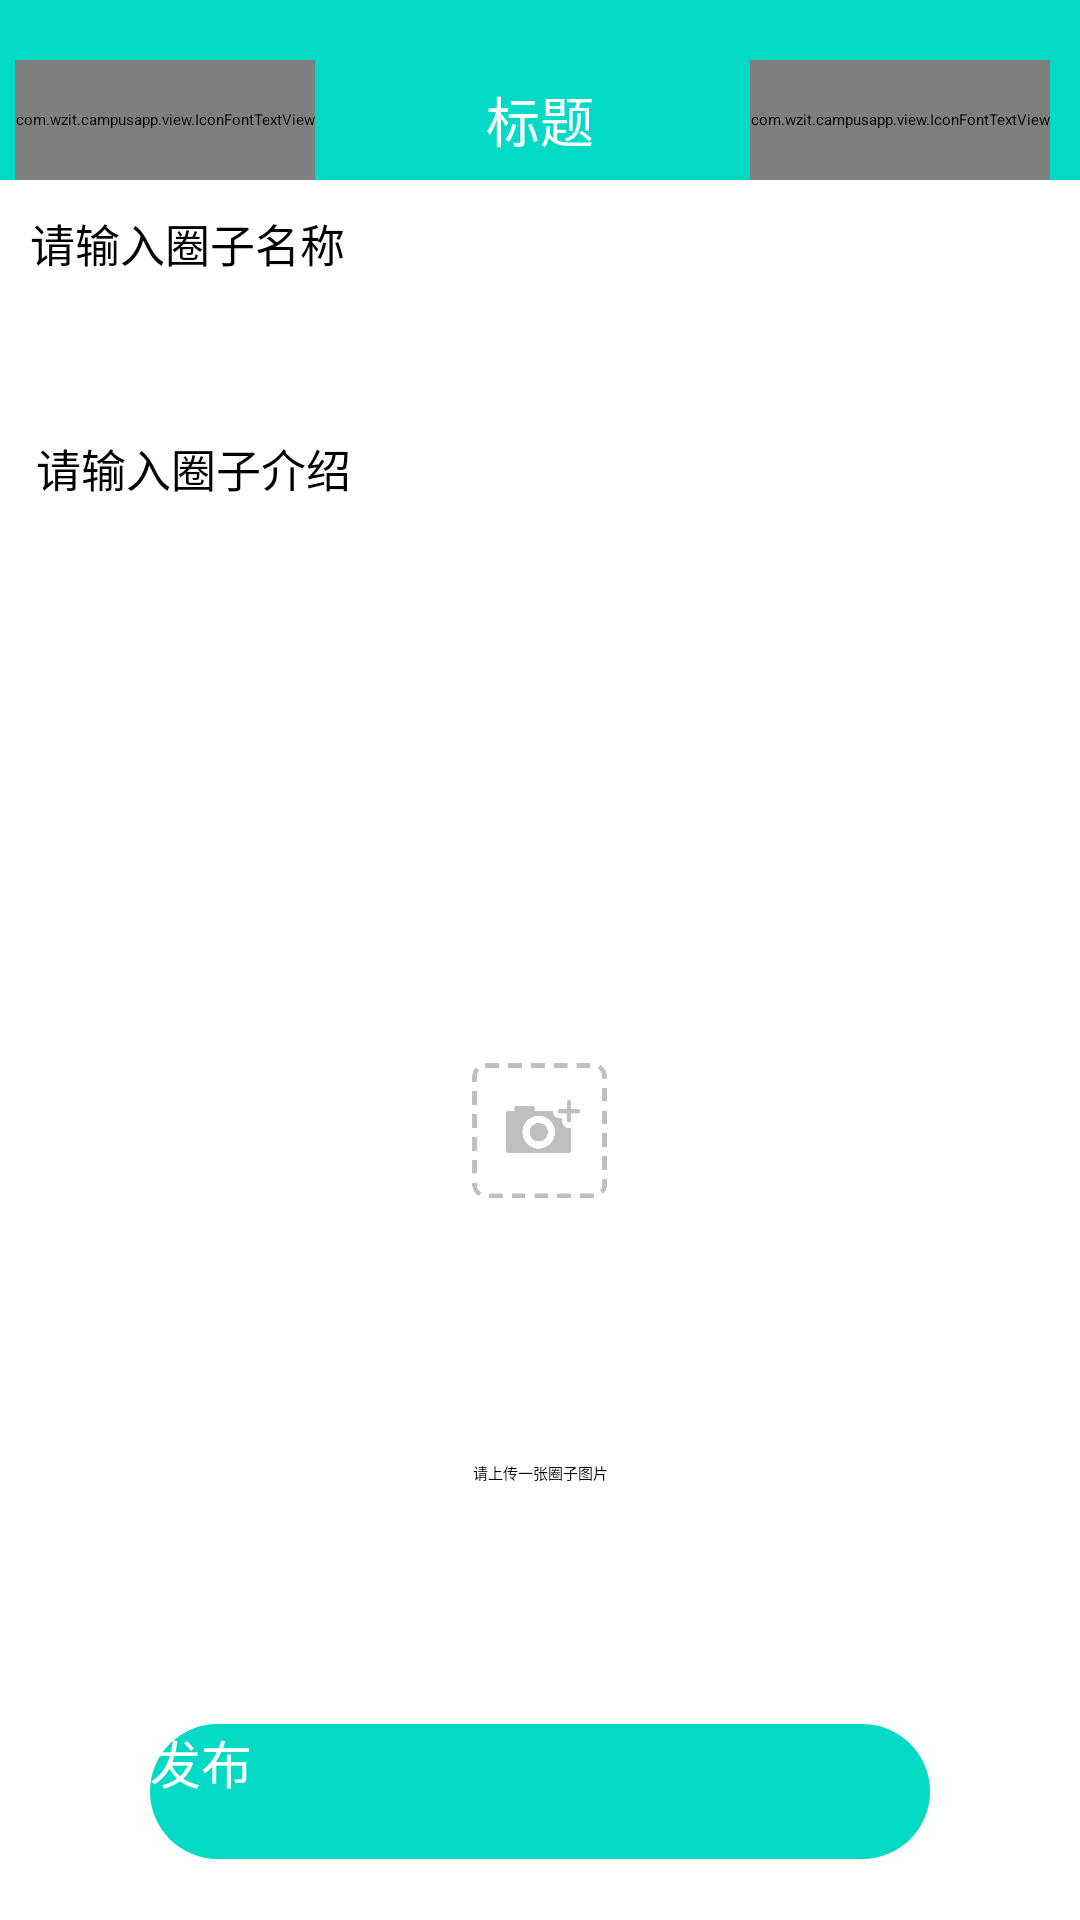

Android layout source for this screen:
<!-- AndroidManifest.xml: application theme Theme.TaskApp -->
<!-- res/layout/activity_square.xml -->
<?xml version="1.0" encoding="utf-8"?>
<RelativeLayout xmlns:android="http://schemas.android.com/apk/res/android"
    xmlns:app="http://schemas.android.com/apk/res-auto"
    android:layout_width="match_parent"
    android:layout_height="match_parent">

    <include
        android:id="@+id/top"
        layout="@layout/top_tab" />


    <androidx.core.widget.NestedScrollView
        android:layout_width="match_parent"
        android:layout_height="wrap_content"
        android:layout_below="@id/top">


        <RelativeLayout
            android:layout_width="match_parent"
            android:layout_height="wrap_content">

            <EditText
                android:id="@+id/tv_name"
                android:layout_width="match_parent"
                android:layout_height="50dp"
                android:layout_marginLeft="10sp"
                android:layout_marginTop="10sp"
                android:layout_marginRight="10sp"
                android:hint="请输入圈子名称"
                android:textColor="#000000"
                android:textSize="15dp" />


            <RelativeLayout
                android:id="@+id/top5"
                android:layout_width="match_parent"
                android:layout_height="wrap_content"
                android:layout_below="@id/tv_name"
                android:layout_marginLeft="12sp"
                android:layout_marginTop="15sp"
                android:layout_marginRight="12sp"
                android:background="@drawable/butn_shape_red"
                android:gravity="center_vertical">

                <EditText
                    android:id="@+id/et_content"
                    android:layout_width="match_parent"
                    android:layout_height="wrap_content"
                    android:background="@null"
                    android:hint="请输入圈子介绍"
                    android:paddingTop="10sp"
                    android:paddingBottom="100sp"
                    android:textColor="#000000"
                    android:textSize="15dp" />

            </RelativeLayout>

            <RelativeLayout
                android:id="@+id/rl_tupian"
                android:layout_width="match_parent"
                android:layout_height="200sp"
                android:layout_below="@id/top5"
                android:layout_marginStart="10dp"
                android:layout_marginTop="10dp"
                android:layout_marginEnd="10dp"
                android:layout_marginBottom="10dp">

                <ImageView
                    android:id="@+id/show"
                    android:layout_width="200sp"
                    android:layout_height="200sp"
                    android:layout_centerInParent="true"
                    android:scaleType="centerCrop" />

                <TextView
                    android:id="@+id/tianjia"
                    android:layout_width="45dp"
                    android:layout_height="45dp"
                    android:layout_centerInParent="true"
                    android:background="@drawable/tjtp" />
            </RelativeLayout>

            <TextView
                android:id="@+id/tv_tp"
                android:layout_width="match_parent"
                android:layout_height="wrap_content"
                android:layout_below="@id/rl_tupian"
                android:gravity="center"
                android:text="请上传一张圈子图片" />

            <Button
                android:id="@+id/submit"
                android:layout_width="match_parent"
                android:layout_height="45dp"
                android:layout_below="@id/tv_tp"
                android:layout_marginLeft="50dp"
                android:layout_marginTop="80dp"
                android:layout_marginRight="50dp"
                android:layout_marginBottom="100dp"
                android:background="@drawable/pink_shape_bg"
                android:text="发布"
                android:textColor="#fff"
                android:textSize="17sp" />
        </RelativeLayout>
    </androidx.core.widget.NestedScrollView>

</RelativeLayout>
<!-- res/layout/top_tab.xml (included above) -->
<?xml version="1.0" encoding="utf-8"?>
<RelativeLayout xmlns:android="http://schemas.android.com/apk/res/android"
    android:layout_width="match_parent"
    android:layout_height="wrap_content">

    <ImageView
        android:id="@+id/iv_top"
        android:layout_width="match_parent"
        android:layout_height="20sp"
        android:background="@color/colorPrimary" />
   <RelativeLayout
       android:layout_below="@+id/iv_top"
       android:layout_width="match_parent"
       android:layout_height="wrap_content">
       <ImageView
           android:id="@+id/iv_top2"
           android:background="@color/colorPrimary"
           android:layout_width="match_parent"
           android:layout_height="40sp"/>

       <com.wzit.campusapp.view.IconFontTextView
           android:id="@+id/ic_back"
           android:text="@string/icon_zjt"
           android:layout_marginStart="5sp"
           android:textSize="25sp"
           android:textColor="#fff"
           android:textStyle="bold"
           android:gravity="center"
           android:layout_width="wrap_content"
           android:layout_height="40sp"/>

       <TextView
           android:id="@+id/tv_title"
           android:layout_width="match_parent"
           android:layout_height="40sp"
           android:layout_centerHorizontal="true"
           android:gravity="center"
           android:text="标题"
           android:textColor="@color/white"
           android:textSize="18sp" />

       <com.wzit.campusapp.view.IconFontTextView
           android:id="@+id/ic_more"
           android:text="@string/icon_more"
           android:layout_marginStart="5sp"
           android:textSize="25sp"
           android:textColor="#fff"
           android:textStyle="bold"
           android:gravity="center"
           android:layout_marginEnd="10sp"
           android:layout_alignParentEnd="true"
           android:layout_width="wrap_content"
           android:layout_height="40sp"/>
   </RelativeLayout>

</RelativeLayout>
<!-- resources referenced by this layout -->
<resources>
  <color name="colorPrimary">#FF03DAC5</color>
  <color name="white">#FFFFFFFF</color>
  <!-- drawable pink_shape_bg (drawable) -->
  <?xml version="1.0" encoding="utf-8"?>
  <shape xmlns:android="http://schemas.android.com/apk/res/android" android:shape="rectangle">
      <corners android:radius="100sp"/>
      <solid android:color="@color/colorPrimary"/>
  </shape>
  <!-- drawable tjtp: png bitmap (drawable-v24, 33515 bytes) -->
  <string name="icon_more"></string>
  <string name="icon_zjt"></string>
  <style name="Theme.TaskApp" parent="XUITheme.Phone">
          
          <item name="colorPrimary">@color/purple_500</item>
          <item name="colorPrimaryVariant">@color/purple_700</item>
          <item name="colorOnPrimary">@color/white</item>
          
          <item name="colorSecondary">@color/teal_200</item>
          <item name="colorSecondaryVariant">@color/teal_700</item>
          <item name="colorOnSecondary">@color/black</item>
          
          <item name="android:statusBarColor" tools:targetApi="l">?attr/colorPrimaryVariant</item>
          
      </style>
  <color name="purple_500">#FF6200EE</color>
  <color name="purple_700">#FF3700B3</color>
  <color name="teal_200">#FF03DAC5</color>
  <color name="teal_700">#FF018786</color>
  <color name="black">#FF000000</color>
</resources>
